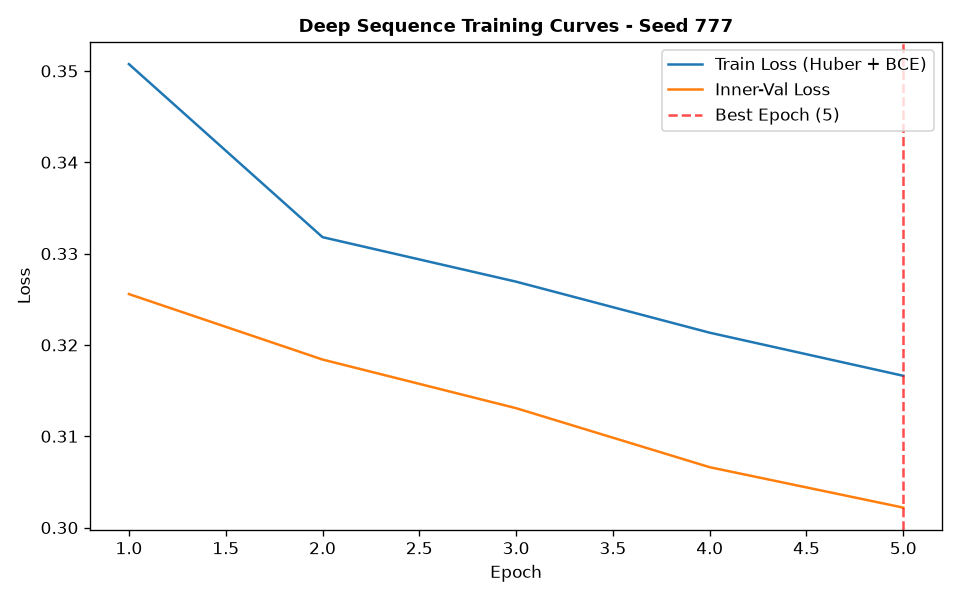

The file beside this chart, header and first rows:
epoch, train_loss, train_ret_loss, train_dir_loss, val_loss, val_ret_loss, val_dir_loss, lr
1, 0.3507, 0.002789, 0.6959, 0.3256, 0.001709, 0.6477, 0.001
2, 0.3318, 0.001621, 0.6604, 0.3184, 0.0009744, 0.6349, 0.001
3, 0.3269, 0.0009843, 0.6519, 0.3131, 0.0005465, 0.6251, 0.001
4, 0.3213, 0.0005406, 0.6416, 0.3066, 0.0003224, 0.6126, 0.001
5, 0.3166, 0.000257, 0.6327, 0.3022, 0.0002146, 0.6039, 0.001
